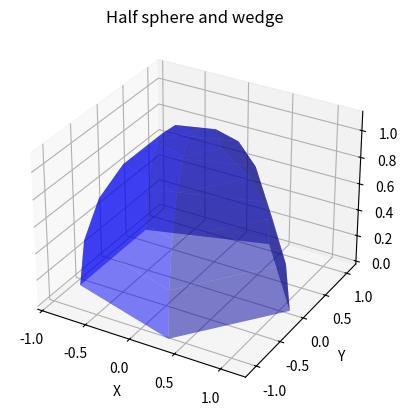

Write the Python code that produced this figure.
import matplotlib.pyplot as plt
import numpy as np

def plot_half_sphere(radius, center, num_points=6):
    phi = np.linspace(0, np.pi / 2, num_points)
    theta = np.linspace(0, 2 * np.pi, num_points)
    phi, theta = np.meshgrid(phi, theta)

    x = radius * np.sin(phi) * np.cos(theta) + center[0]
    y = radius * np.sin(phi) * np.sin(theta) + center[1]
    z = radius * np.cos(phi) + center[2]
    return x, y, z

import matplotlib.pyplot as plt
import numpy as np
from mpl_toolkits.mplot3d import Axes3D
from mpl_toolkits.mplot3d.art3d import Poly3DCollection

fig = plt.figure()
ax = fig.add_subplot(111, projection='3d')

a = 0.5
b = 2 * a
c = a

radius = np.sqrt((2 * a)**2 + (2 * b)**2) / 2
center = np.array([0, 0, 0])

x, y, z = plot_half_sphere(radius, center)
ax.plot_surface(x, y, z, color='blue', alpha=0.5)

ax.set_xlabel('X')
ax.set_ylabel('Y')
ax.set_zlabel('Z')
ax.set_title('Half sphere and wedge')
plt.show()
